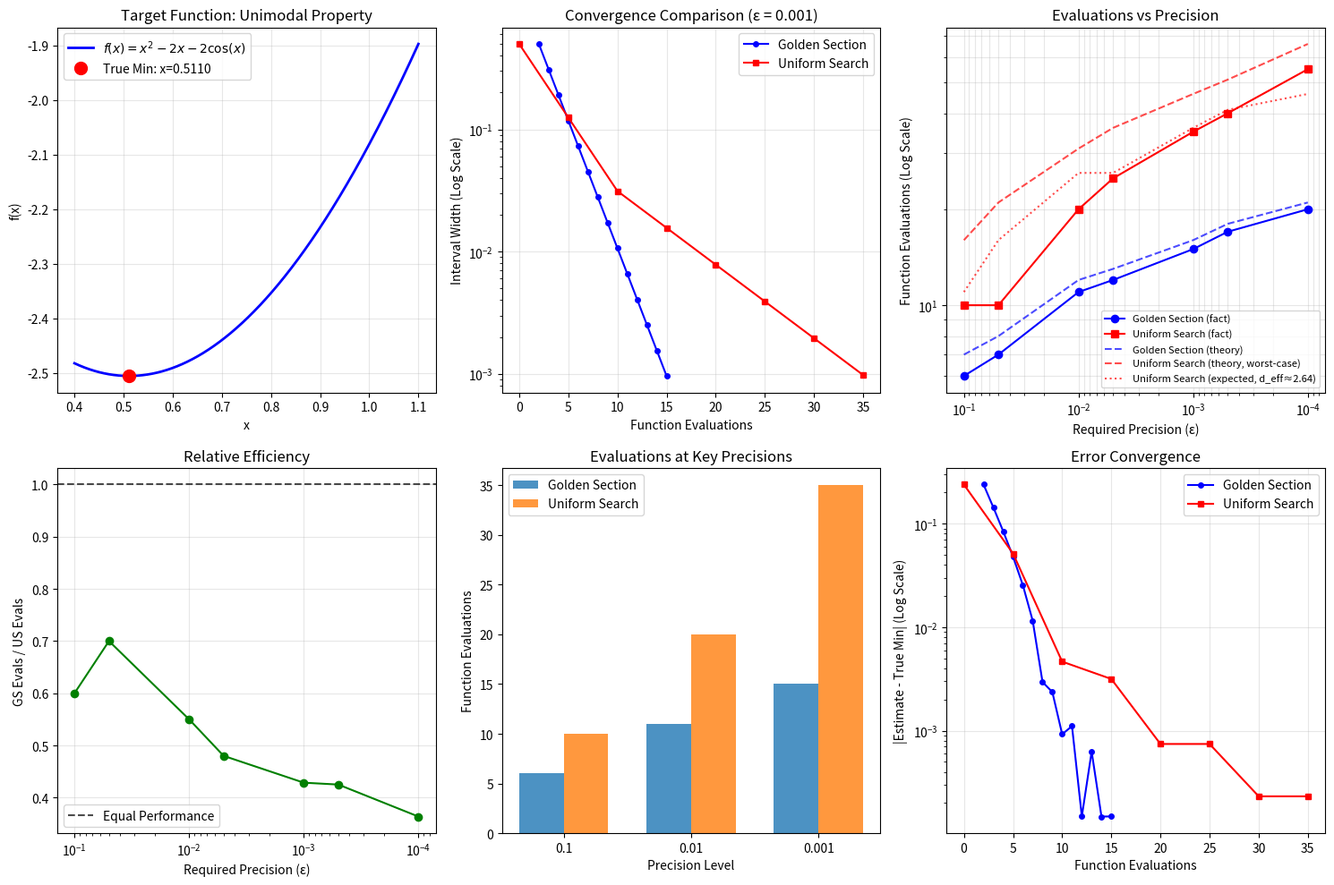

This figure's Python source:
import numpy as np
import matplotlib.pyplot as plt
from scipy.optimize import minimize_scalar
import math


def target_function(x):
    """
    The target function: f(x) = x^2 - 2x - 2cos(x)
    """
    return x**2 - 2*x - 2*np.cos(x)

def theoretical_golden_section_evals(initial_width, epsilon):
    """
    Теоретическое количество вычислений для метода золотого сечения.
    Формула: N = 3 + ceil( ln(L0/ε) / ln(φ) )
    """
    phi = (1 + np.sqrt(5)) / 2
    if initial_width <= epsilon:
        return 3
    k = np.ceil(np.log(initial_width / epsilon) / np.log(phi))
    return int(3 + k)


def theoretical_uniform_search_evals(initial_width, epsilon, points_per_iter=5):
    """
    Теоретическое количество вычислений для метода равномерного поиска (худший случай).
    Формула: N = m * ceil( ln(L0/ε) / ln((m-1)/2) ) + 1
    Для m=5: d = 2, N = 5 * ceil( ln(L0/ε) / ln(2) ) + 1
    """
    m = points_per_iter
    if initial_width <= epsilon:
        return m + 1
    d = (m - 1) / 2.0
    if d <= 1:
        d = 1.01 
    k = np.ceil(np.log(initial_width / epsilon) / np.log(d))
    return int(m * k + 1)


def theoretical_uniform_search_expected_evals(initial_width, epsilon, points_per_iter=5):
    """
    Ожидаемое (среднее) количество вычислений для равномерного поиска.
    Использует эффективный коэффициент сжатия d_eff ≈ 2.64 для m=5.
    """
    m = points_per_iter
    if initial_width <= epsilon:
        return m + 1
    d_eff = ((m-1)**(2/m)) * (((m-1)/2)**((m-2)/m))
    k = np.ceil(np.log(initial_width / epsilon) / np.log(d_eff))
    return int(m * k + 1)


def golden_section_search(func, a, b, epsilon, return_history=False):
    """
    Golden section search implementation
    """
    phi = (1 + np.sqrt(5)) / 2  
    resphi = 2 - phi  
    
    x1 = a + resphi * (b - a)
    x2 = b - resphi * (b - a)
    f1 = func(x1)
    f2 = func(x2)
    
    eval_count = 2  
    
    if return_history:
        history = [(a, b, (a+b)/2, abs(b-a), eval_count)]
    else:
        history = []
    
    while abs(b - a) > epsilon:
        if f1 < f2:
            b = x2
            x2 = x1
            f2 = f1
            x1 = a + resphi * (b - a)
            f1 = func(x1)
        else:
            a = x1
            x1 = x2
            f1 = f2
            x2 = b - resphi * (b - a)
            f2 = func(x2)
        
        eval_count += 1
        
        if return_history:
            history.append((a, b, (a+b)/2, abs(b-a), eval_count))
    
    min_x = (a + b) / 2
    min_val = func(min_x)
    
    if return_history:
        return min_x, min_val, eval_count, history
    else:
        return min_x, min_val, eval_count


def uniform_search(func, a, b, epsilon, points_per_iter=5, return_history=False):
    """
    Uniform search implementation
    """
    eval_count = 0
    current_a, current_b = a, b
    
    if return_history:
        history = [(current_a, current_b, (current_a+current_b)/2, abs(current_b-current_a), eval_count)]
    else:
        history = []
    
    while abs(current_b - current_a) > epsilon:
        x_points = np.linspace(current_a, current_b, points_per_iter)
        f_values = [func(x) for x in x_points]
        eval_count += len(f_values)
        
        # Find the point with minimum value
        min_idx = np.argmin(f_values)
        
        # Determine new interval around the minimum
        if min_idx == 0:  # Minimum at left edge
            current_b = x_points[1]
        elif min_idx == len(x_points) - 1:  # Minimum at right edge
            current_a = x_points[-2]
        else:  # Minimum in middle
            current_a = x_points[min_idx - 1]
            current_b = x_points[min_idx + 1]
        
        if return_history:
            history.append((current_a, current_b, (current_a+current_b)/2, abs(current_b-current_a), eval_count))
    
    min_x = (current_a + current_b) / 2
    min_val = func(min_x)
    
    if return_history:
        return min_x, min_val, eval_count, history
    else:
        return min_x, min_val, eval_count


def theoretical_formulas_analysis():
    """
    Display and verify the theoretical formulas for number of function evaluations
    """
    print("THEORETICAL FORMULAS ANALYSIS")
    print("="*60)
    
    a, b = 0.5, 1.0  # Interval width = 0.5
    precisions = [0.1, 0.01, 0.001]
    
    print("\nGOLDEN SECTION SEARCH:")
    print("Formula: n >= ln(|b0 - a0| / e) / ln(phi) + 2")
    print("where phi = (1+sqrt(5))/2 ~= 1.618")
    print(f"Initial interval width: |b0 - a0| = {b-a}")
    
    golden_ratio = (1 + np.sqrt(5)) / 2
    print(f"Golden ratio = {golden_ratio:.6f}")
    
    print(f"\n{'e':<10} {'Theoretical':<12} {'Actual':<10} {'Diff':<8} {'Match':<8}")
    print("-" * 50)
    
    for eps in precisions:
        theoretical = math.ceil(math.log((b - a) / eps) / math.log(golden_ratio)) + 2
        _, _, actual = golden_section_search(target_function, a, b, eps)
        diff = actual - theoretical
        match = "Y" if actual <= theoretical + 2 else "N"  # Allow small tolerance
        print(f"{eps:<10.4f} {theoretical:<12} {actual:<10} {diff:<8} {match:<8}")
    
    print("\nUNIFORM SEARCH:")
    print("For k points per iteration, after n iterations:")
    print("Interval width ~= |b0 - a0| * (2/(k-1))^n")
    print("So: n >= ln(e/|b0 - a0|) / ln(2/(k-1))")
    print("Total evaluations ~= n * k")
    print(f"Using k = 5 points per iteration")
    
    print(f"\n{'e':<10} {'Theoretical':<12} {'Actual':<10} {'Diff':<8} {'Match':<8}")
    print("-" * 50)
    
    for eps in precisions:
        if 2/(5-1) < 1:  # 0.5 < 1, so this works
            theoretical_iter = math.ceil(math.log(eps/(b-a)) / math.log(2/(5-1)))
        else:
            theoretical_iter = 1  # Fallback
        theoretical_total = theoretical_iter * 5
        
        _, _, actual = uniform_search(target_function, a, b, eps, points_per_iter=5)
        diff = actual - theoretical_total
        match = "Y" if abs(actual - theoretical_total) <= 5 else "N"  # Allow larger tolerance
        print(f"{eps:<10.4f} {theoretical_total:<12} {actual:<10} {diff:<8} {match:<8}")


def precision_accuracy_results():
    """
    Show results with precision: tenth, hundredth, thousandth
    """
    print("\n\nPRECISION ACCURACY RESULTS")
    print("="*80)
    
    a, b = 0.5, 1.0
    precisions = [0.1, 0.01, 0.001]
    precision_names = ["Tenth (0.1)", "Hundredth (0.01)", "Thousandth (0.001)"]
    
    print(f"{'Precision':<15} {'Method':<15} {'Min X':<12} {'Min Value':<15} {'Evals':<8} {'Interval Width':<15}")
    print("-" * 80)
    
    for i, eps in enumerate(precisions):
        # Golden Section
        gs_min_x, gs_min_val, gs_evals = golden_section_search(target_function, a, b, eps)
        _, _, _, gs_history = golden_section_search(target_function, a, b, eps, return_history=True)
        final_interval_gs = gs_history[-1][3]  # Last interval width
        
        print(f"{precision_names[i]:<15} {'Golden Section':<15} {gs_min_x:<12.6f} {gs_min_val:<15.6f} {gs_evals:<8} {final_interval_gs:<15.6f}")
        
        # Uniform Search
        us_min_x, us_min_val, us_evals = uniform_search(target_function, a, b, eps)
        _, _, _, us_history = uniform_search(target_function, a, b, eps, return_history=True)
        final_interval_us = us_history[-1][3]  # Last interval width
        
        print(f"{'':<15} {'Uniform Search':<15} {us_min_x:<12.6f} {us_min_val:<15.6f} {us_evals:<8} {final_interval_us:<15.6f}")
        print("-" * 80)


def method_comparison_visualization():
    """
    Create visualizations comparing both methods
    """
    a, b = 0.5, 1.0
    
    # Plot 1: Function with minimum marked
    x = np.linspace(0.4, 1.1, 1000)
    y = target_function(x)
    
    plt.figure(figsize=(15, 10))
    
    # Subplot 1: Function visualization
    plt.subplot(2, 3, 1)
    plt.plot(x, y, 'b-', linewidth=2, label=r'$f(x) = x^2 - 2x - 2\cos(x)$')
    result = minimize_scalar(target_function, bounds=(0.5, 1.0), method='bounded')
    plt.plot(result.x, result.fun, 'ro', markersize=10, label=f'True Min: x={result.x:.4f}')
    plt.xlabel('x')
    plt.ylabel('f(x)')
    plt.title('Target Function: Unimodal Property')
    plt.grid(True, alpha=0.3)
    plt.legend()
    
    # Subplot 2: Convergence for ε = 0.001
    epsilon = 0.001
    _, _, _, gs_history = golden_section_search(target_function, a, b, epsilon, return_history=True)
    _, _, _, us_history = uniform_search(target_function, a, b, epsilon, return_history=True)
    
    gs_intervals = [h[3] for h in gs_history]
    us_intervals = [h[3] for h in us_history]
    gs_evals = [h[4] for h in gs_history]
    us_evals = [h[4] for h in us_history]
    
    plt.subplot(2, 3, 2)
    plt.semilogy(gs_evals, gs_intervals, 'b-o', label='Golden Section', markersize=4)
    plt.semilogy(us_evals, us_intervals, 'r-s', label='Uniform Search', markersize=4)
    plt.xlabel('Function Evaluations')
    plt.ylabel('Interval Width (Log Scale)')
    plt.title('Convergence Comparison (ε = 0.001)')
    plt.grid(True, alpha=0.3)
    plt.legend()
    
    # Subplot 3: Precision vs Evaluations
    precisions = [1e-1, 5e-2, 1e-2, 5e-3, 1e-3, 5e-4, 1e-4]
    gs_evals_list = []
    us_evals_list = []
    
    for eps in precisions:
        _, _, gs_ev = golden_section_search(target_function, a, b, eps)
        gs_evals_list.append(gs_ev)
        _, _, us_ev = uniform_search(target_function, a, b, eps)
        us_evals_list.append(us_ev)
    
    precisions = [1e-1, 5e-2, 1e-2, 5e-3, 1e-3, 5e-4, 1e-4]
    gs_evals_list = []
    us_evals_list = []
    gs_theory_list = []
    us_theory_list = []
    us_expected_list = []
    
    for eps in precisions:
        _, _, gs_ev = golden_section_search(target_function, a, b, eps)
        gs_evals_list.append(gs_ev)
        _, _, us_ev = uniform_search(target_function, a, b, eps)
        us_evals_list.append(us_ev)
        
        gs_theory_list.append(theoretical_golden_section_evals(b-a, eps))
        us_theory_list.append(theoretical_uniform_search_evals(b-a, eps))
        us_expected_list.append(theoretical_uniform_search_expected_evals(b-a, eps))
    
    plt.subplot(2, 3, 3)
    plt.loglog(precisions, gs_evals_list, 'b-o', label='Golden Section (fact)', markersize=6)
    plt.loglog(precisions, us_evals_list, 'r-s', label='Uniform Search (fact)', markersize=6)
    plt.loglog(precisions, gs_theory_list, 'b--', label='Golden Section (theory)', linewidth=1.5, alpha=0.7)
    plt.loglog(precisions, us_theory_list, 'r--', label='Uniform Search (theory, worst-case)', linewidth=1.5, alpha=0.7)
    plt.loglog(precisions, us_expected_list, 'r:', label='Uniform Search (expected, d_eff≈2.64)', linewidth=1.5, alpha=0.7)
    
    plt.xlabel('Required Precision (ε)')
    plt.ylabel('Function Evaluations (Log Scale)')
    plt.title('Evaluations vs Precision')
    plt.grid(True, alpha=0.3, which='both')
    plt.legend(fontsize=8)
    plt.gca().invert_xaxis()
    
    # Subplot 4: Efficiency ratio
    efficiency_ratios = [gs/us for gs, us in zip(gs_evals_list, us_evals_list)]
    plt.subplot(2, 3, 4)
    plt.semilogx(precisions, efficiency_ratios, 'g-o', markersize=6)
    plt.axhline(y=1, color='k', linestyle='--', alpha=0.7, label='Equal Performance')
    plt.xlabel('Required Precision (ε)')
    plt.ylabel('GS Evals / US Evals')
    plt.title('Relative Efficiency')
    plt.grid(True, alpha=0.3)
    plt.legend()
    plt.gca().invert_xaxis()
    
    # Subplot 5: Method behavior at different precisions
    precisions_detail = [0.1, 0.01, 0.001]
    prec_labels = ['0.1', '0.01', '0.001']
    
    gs_counts = []
    us_counts = []
    for eps in precisions_detail:
        _, _, gs_ev = golden_section_search(target_function, a, b, eps)
        _, _, us_ev = uniform_search(target_function, a, b, eps)
        gs_counts.append(gs_ev)
        us_counts.append(us_ev)
    
    x_pos = np.arange(len(precisions_detail))
    width = 0.35
    
    plt.subplot(2, 3, 5)
    plt.bar(x_pos - width/2, gs_counts, width, label='Golden Section', alpha=0.8)
    plt.bar(x_pos + width/2, us_counts, width, label='Uniform Search', alpha=0.8)
    plt.xlabel('Precision Level')
    plt.ylabel('Function Evaluations')
    plt.title('Evaluations at Key Precisions')
    plt.xticks(x_pos, prec_labels)
    plt.legend()
    
    # Subplot 6: Error convergence
    true_min_x = minimize_scalar(target_function, bounds=(0.5, 1.0), method='bounded').x
    _, _, _, gs_hist = golden_section_search(target_function, a, b, 0.001, return_history=True)
    _, _, _, us_hist = uniform_search(target_function, a, b, 0.001, return_history=True)
    
    gs_errors = [abs(h[2] - true_min_x) for h in gs_hist]
    us_errors = [abs(h[2] - true_min_x) for h in us_hist]
    gs_evals_err = [h[4] for h in gs_hist]
    us_evals_err = [h[4] for h in us_hist]
    
    plt.subplot(2, 3, 6)
    plt.semilogy(gs_evals_err, gs_errors, 'b-o', label='Golden Section', markersize=4)
    plt.semilogy(us_evals_err, us_errors, 'r-s', label='Uniform Search', markersize=4)
    plt.xlabel('Function Evaluations')
    plt.ylabel('|Estimate - True Min| (Log Scale)')
    plt.title('Error Convergence')
    plt.grid(True, alpha=0.3)
    plt.legend()
    
    plt.tight_layout()
    plt.savefig('plots/comprehensive_comparison.png', dpi=300, bbox_inches='tight')
    plt.show()


def main():
    """
    Main function to run the complete analysis
    """
    print("FINAL ANALYSIS: Golden Section vs Uniform Search Methods")
    print("="*80)
    
    # Create plots directory if it doesn't exist
    import os
    if not os.path.exists('plots'):
        os.makedirs('plots')
    
    # Run all analyses
    theoretical_formulas_analysis()
    precision_accuracy_results()
    method_comparison_visualization()


if __name__ == "__main__":
    main()
